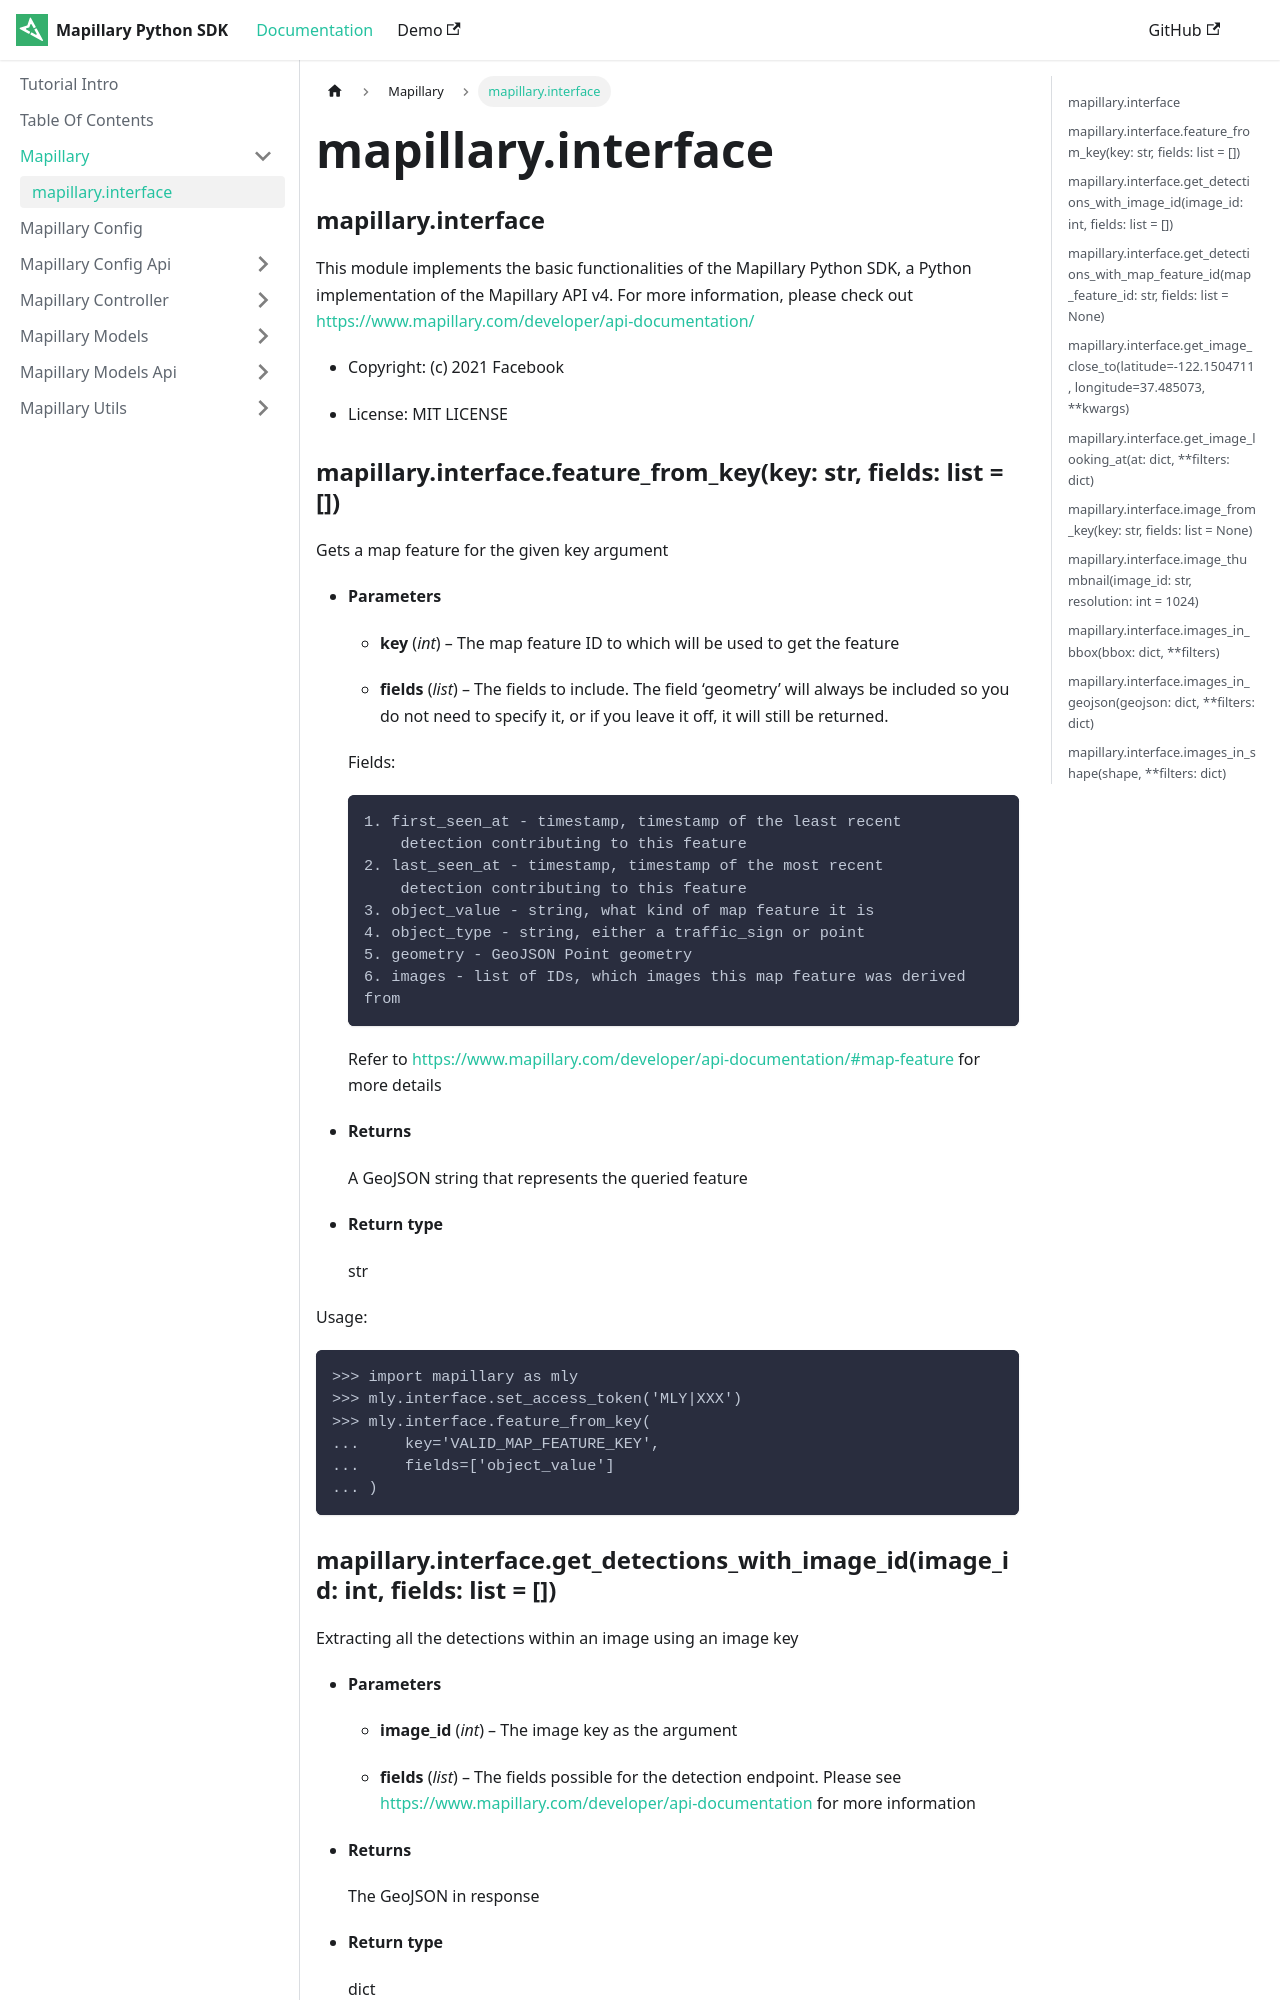

repository: mapillary/mapillary-python-sdk · page: docs/mapillary/mapillary.interface/index.html · generator: docusaurus

---
sidebar position: 2
---


### mapillary.interface

This module implements the basic functionalities of the Mapillary Python SDK, a Python
implementation of the Mapillary API v4. For more information, please check out
[https://www.mapillary.com/developer/api-documentation/](https://www.mapillary.com/developer/api-documentation/)


* Copyright: (c) 2021 Facebook


* License: MIT LICENSE


### mapillary.interface.feature_from_key(key: str, fields: list = [])
Gets a map feature for the given key argument


* **Parameters**


    * **key** (*int*) – The map feature ID to which will be used to get the feature


    * **fields** (*list*) – The fields to include. The field ‘geometry’ will always be included
    so you do not need to specify it, or if you leave it off, it will still be returned.

    Fields:

    ```
    1. first_seen_at - timestamp, timestamp of the least recent
        detection contributing to this feature
    2. last_seen_at - timestamp, timestamp of the most recent
        detection contributing to this feature
    3. object_value - string, what kind of map feature it is
    4. object_type - string, either a traffic_sign or point
    5. geometry - GeoJSON Point geometry
    6. images - list of IDs, which images this map feature was derived
    from
    ```

    Refer to [https://www.mapillary.com/developer/api-documentation/#map-feature](https://www.mapillary.com/developer/api-documentation/#map-feature) for more details




* **Returns**

    A GeoJSON string that represents the queried feature



* **Return type**

    str


Usage:

```
>>> import mapillary as mly
>>> mly.interface.set_access_token('MLY|XXX')
>>> mly.interface.feature_from_key(
...     key='VALID_MAP_FEATURE_KEY',
...     fields=['object_value']
... )
```
